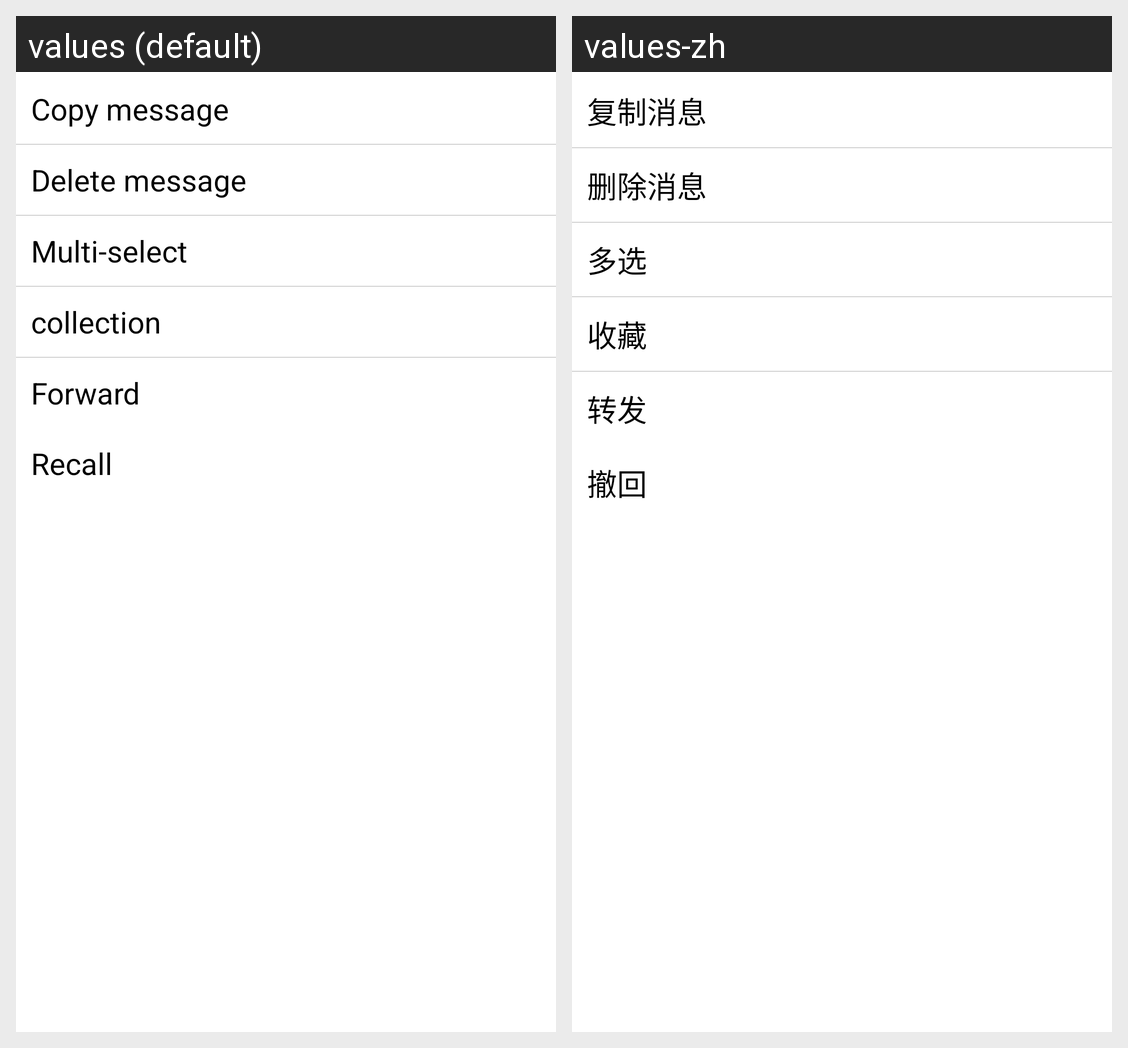

Translations of the strings shown on this Android screen, per locale in the grid:
Android screen res/layout/em_context_menu_for_text.xml rendered under 2 locales, left to right: values (default), values-zh. Device: Nexus 5 (rendered at 1080×1920; each locale shown at half size, 540×960, under a caption strip naming it); theme AppTheme.
Strings drawn on this screen, with the default value and each locale's value (text and hints the layout hard-codes, and strings that could not be matched under every locale, appear in the picture but are not listed):

copy_message
  values: Copy message
  values-zh: 复制消息

delete_message
  values: Delete message
  values-zh: 删除消息

duo_forward
  values: Multi-select
  values-zh: 多选

collection
  values: collection
  values-zh: 收藏

forward
  values: Forward
  values-zh: 转发

recall
  values: Recall
  values-zh: 撤回
